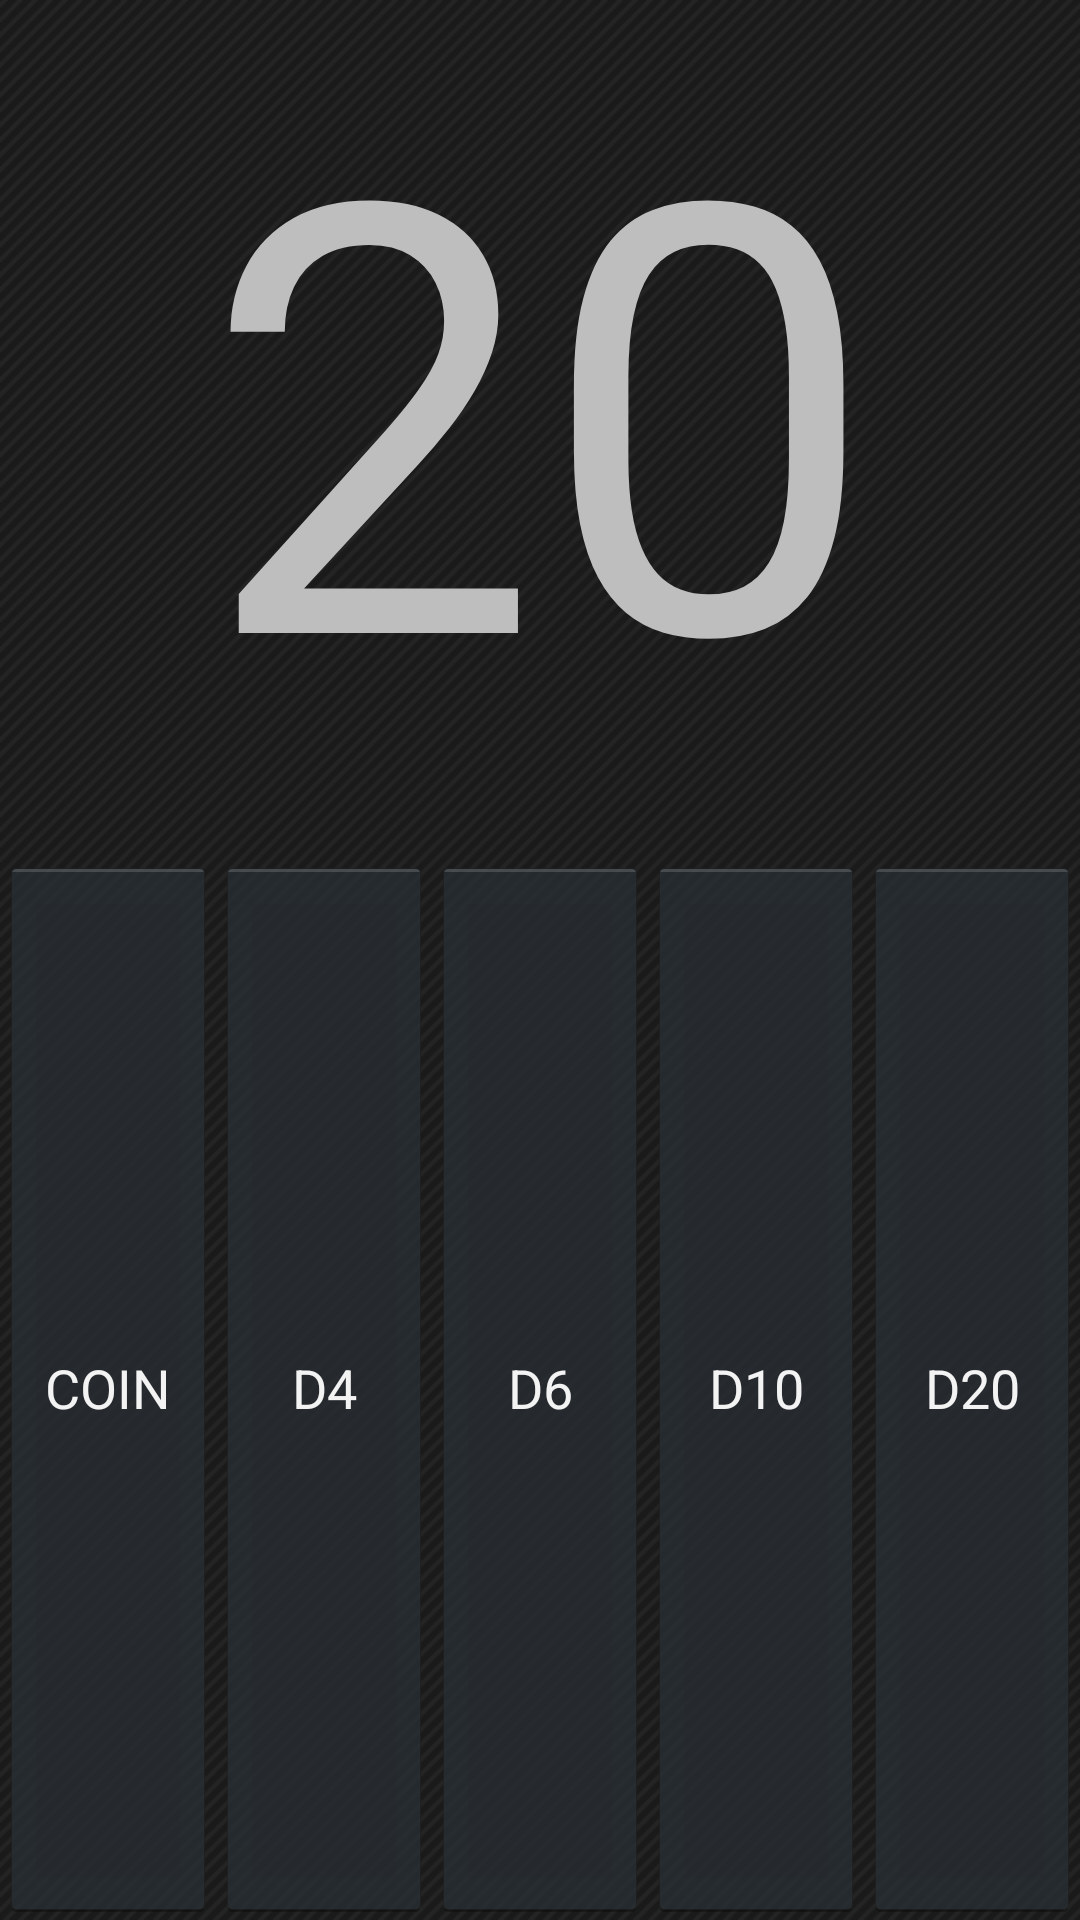

Android layout source for this screen:
<!-- AndroidManifest.xml: application theme customTheme -->
<!-- res/layout/dice.xml -->
<?xml version="1.0" encoding="utf-8"?>
<TableLayout xmlns:android="http://schemas.android.com/apk/res/android"
    android:layout_width="match_parent"
    android:layout_height="match_parent"
    android:weightSum="7" >
    
    <TableRow
        android:id="@+id/tableRow1"
        android:layout_width="0dip"
        android:layout_height="0dip"
        android:layout_weight="1" >
        
        <TextView
		    android:id="@+id/txtDiceOutput"
		    android:layout_width="0dip"
		    android:layout_height="match_parent"
		    android:layout_weight="1"
		    android:gravity="center"
		    android:padding="0dp"
		    android:includeFontPadding="false"
		    android:textSize="200sp"
		    android:text="20"
		    android:layout_column="0" />       
    </TableRow>
    
    <TableRow
        android:id="@+id/tableRow2"
        android:layout_width="0dip"
        android:layout_height="0dip"
        android:layout_weight="6" >
        
        <Button
		    android:id="@+id/btnCoin"
		    android:layout_width="0dp"
		    android:layout_height="match_parent"
		    android:layout_weight="1"
		    android:text="@string/coin" />
        
        <Button
		    android:id="@+id/btnD4"
		    android:layout_width="0dp"
		    android:layout_height="match_parent"
		    android:layout_weight="1"
		    android:text="@string/d4" />
        
        <Button
		    android:id="@+id/btnD6"
		    android:layout_width="0dp"
		    android:layout_height="match_parent"
		    android:layout_weight="1"
		    android:text="@string/d6" />
        
        <Button
		    android:id="@+id/btnD10"
		    android:layout_width="0dp"
		    android:layout_height="match_parent"
		    android:layout_weight="1"
		    android:text="@string/d10" />
        
        <Button
		    android:id="@+id/btnD20"
		    android:layout_width="0dp"
		    android:layout_height="match_parent"
		    android:layout_weight="1"
		    android:text="@string/d20" />
    </TableRow>

</TableLayout>
<!-- resources referenced by this layout -->
<resources>
  <string name="coin">COIN</string>
  <string name="d10">D10</string>
  <string name="d20">D20</string>
  <string name="d4">D4</string>
  <string name="d6">D6</string>
  <style name="customTheme" parent="@android:style/Theme.Holo.NoActionBar.Fullscreen">
  	    <item name="android:windowBackground">@drawable/bg</item>
  	</style>
  <!-- drawable bg: png bitmap (drawable-hdpi, 36875 bytes) -->
</resources>
